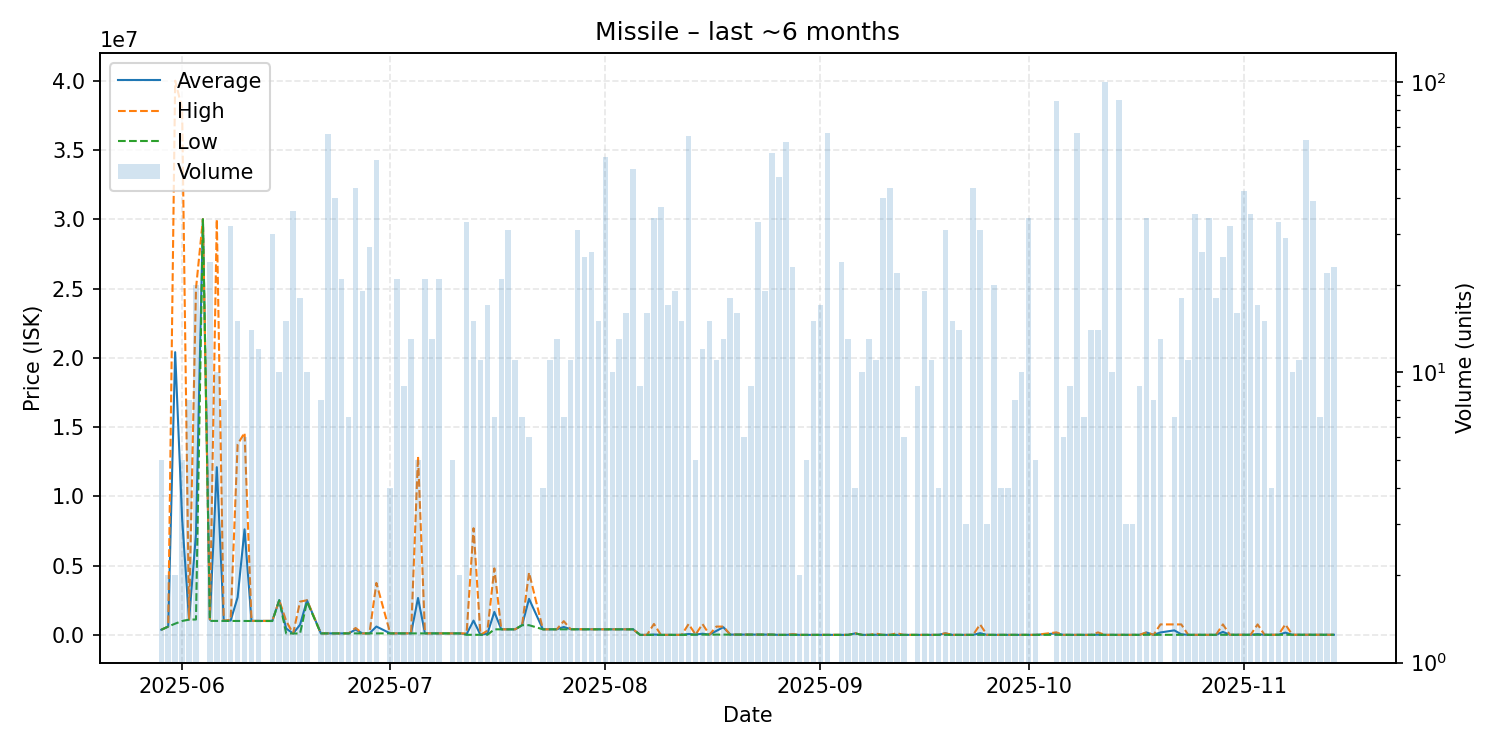

Values plotted in this chart, from the file beside it:
date, average, highest, lowest, order_count, volume
2025-05-29, 370800, 371000, 370000, 2, 5
2025-05-30, 600000, 600000, 600000, 1, 2
2025-05-31, 20405000, 40000000, 810000, 2, 2
2025-06-01, 8403200, 38000000, 1004000, 2, 5
2025-06-02, 1102250, 1109000, 1100000, 3, 8
2025-06-03, 7260500, 25000000, 1110000, 6, 20
2025-06-04, 30000000, 30000000, 30000000, 1, 1
2025-06-05, 1092000, 1120000, 1008000, 6, 24
2025-06-06, 12104800, 30000000, 1008000, 5, 10
2025-06-07, 1011000, 1012000, 1010000, 2, 8
2025-06-08, 1038406, 1100000, 1009000, 9, 32
2025-06-09, 2707800, 13750000, 1009000, 3, 15
2025-06-10, 7618333, 14590000, 1010000, 3, 6
2025-06-11, 1010000, 1010000, 1010000, 3, 14
2025-06-12, 1009917, 1011000, 1009000, 5, 12
2025-06-14, 1008000, 1009000, 1000000, 6, 30
2025-06-15, 2500000, 2500000, 2500000, 2, 10
2025-06-16, 460600, 1000000, 101000, 4, 15
2025-06-17, 101106, 101200, 101100, 4, 36
2025-06-18, 734200, 2400000, 101200, 7, 18
2025-06-19, 2490000, 2500000, 2400000, 2, 10
2025-06-21, 108000, 108000, 108000, 2, 8
2025-06-22, 108245, 108300, 108200, 8, 66
2025-06-23, 108050, 108200, 108000, 8, 40
2025-06-24, 107571, 108000, 107000, 6, 21
2025-06-25, 107000, 107000, 107000, 2, 7
2025-06-26, 381116, 499900, 107000, 5, 43
2025-06-27, 107000, 107000, 107000, 5, 19
2025-06-28, 107100, 107100, 107100, 5, 27
2025-06-29, 602757, 3749500, 111100, 11, 54
2025-07-01, 107100, 107100, 107100, 2, 4
2025-07-02, 107514, 110000, 107100, 4, 21
2025-07-03, 110000, 110000, 110000, 1, 9
2025-07-04, 110000, 110000, 110000, 4, 13
2025-07-05, 2664000, 12880000, 110000, 3, 5
2025-07-06, 110000, 110000, 110000, 3, 21
2025-07-07, 110038, 110100, 110000, 2, 13
2025-07-08, 110062, 110100, 110000, 4, 21
2025-07-10, 107200, 107200, 107200, 1, 5
2025-07-11, 107200, 107200, 107200, 1, 2
2025-07-12, 53876, 105000, 5001, 8, 33
2025-07-13, 1030869, 7699000, 5003, 4, 15
2025-07-14, 5003, 5003, 5003, 3, 11
2025-07-15, 91767, 300000, 5003, 3, 17
2025-07-16, 1656857, 4799000, 400000, 3, 7
2025-07-17, 400033, 400100, 400000, 4, 21
2025-07-18, 400000, 400000, 400000, 5, 31
2025-07-19, 400000, 400000, 400000, 1, 11
2025-07-20, 700000, 700000, 700000, 2, 7
2025-07-21, 2600000, 4500000, 700000, 3, 6
2025-07-23, 401600, 401600, 401600, 1, 4
2025-07-24, 401800, 401800, 401800, 1, 11
2025-07-25, 401746, 401900, 401700, 4, 13
2025-07-26, 569786, 990000, 401700, 3, 7
2025-07-27, 410000, 410000, 410000, 3, 11
2025-07-28, 410000, 410000, 410000, 3, 31
2025-07-29, 402696, 410000, 401700, 4, 25
2025-07-30, 401727, 402000, 401700, 4, 26
2025-07-31, 401220, 401300, 401200, 4, 15
2025-08-01, 401211, 401300, 401200, 10, 55
... 101 more rows
